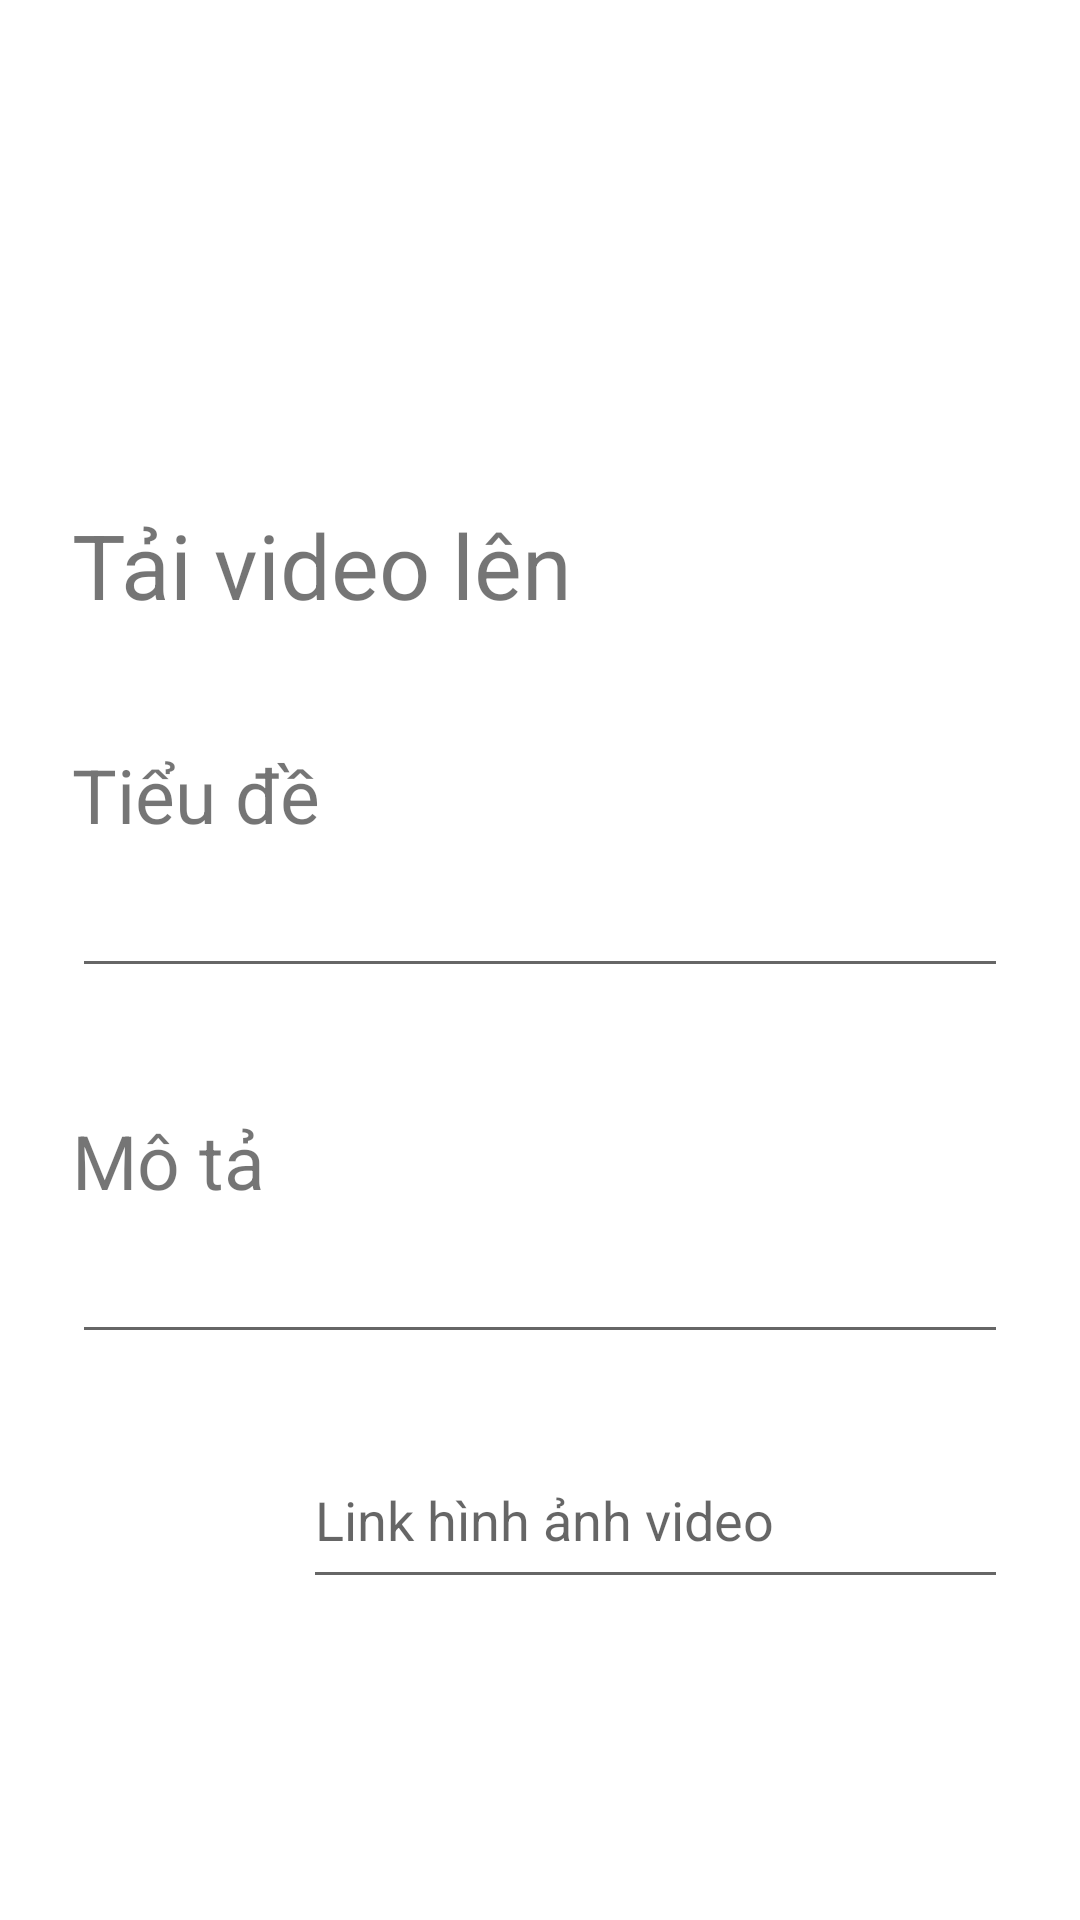

The Android layout XML behind this screen, and the referenced resources:
<!-- AndroidManifest.xml: application theme Theme.KINTUBE -->
<!-- res/layout/upload_video.xml -->
<?xml version="1.0" encoding="utf-8"?>
<FrameLayout
    xmlns:android="http://schemas.android.com/apk/res/android"
    xmlns:app="http://schemas.android.com/apk/res-auto"
    android:layout_width="match_parent"
    android:layout_height="match_parent"
    style="@style/MaterialAlertDialog.Material3.Title.Panel.CenterStacked">

    <LinearLayout
        android:layout_width="match_parent"
        android:layout_height="394dp"
        android:layout_marginTop="150dp"
        android:orientation="vertical">

        <LinearLayout
            android:layout_width="match_parent"
            android:layout_height="60dp">

            <TextView
                android:layout_width="match_parent"
                android:layout_height="wrap_content"
                android:text="Tải video lên"
                android:textSize="30dp" />

        </LinearLayout>

        <LinearLayout
            android:layout_width="match_parent"
            android:layout_height="107dp"
            android:layout_marginTop="20dp"
            android:orientation="vertical">

            <TextView
                android:id="@+id/textView2"
                android:layout_width="match_parent"
                android:layout_height="40dp"
                android:text="Tiểu đề"
                android:textSize="25dp" />

            <EditText
                android:layout_width="match_parent"
                android:layout_height="wrap_content" />
        </LinearLayout>

        <LinearLayout
            android:layout_width="match_parent"
            android:layout_height="107dp"
            android:layout_marginTop="15dp"
            android:orientation="vertical">

            <TextView
                android:id="@+id/textView3"
                android:layout_width="match_parent"
                android:layout_height="40dp"
                android:text="Mô tả"
                android:textSize="25dp" />

            <EditText
                android:layout_width="match_parent"
                android:layout_height="wrap_content" />
        </LinearLayout>

        <LinearLayout
            android:layout_width="match_parent"
            android:layout_height="68dp"
            android:orientation="horizontal">

            <ImageView
                android:id="@+id/imageView5"
                android:layout_width="77dp"
                android:layout_height="57dp"
                app:srcCompat="@drawable/baseline_image_search_24" />

            <EditText
                android:layout_width="match_parent"
                android:layout_height="56dp"
                android:hint="Link hình ảnh video" />
        </LinearLayout>
    </LinearLayout>

</FrameLayout>
<!-- resources referenced by this layout -->
<resources>
  <style name="Theme.KINTUBE" parent="Theme.MaterialComponents.DayNight.NoActionBar">
          
          <item name="colorPrimary">@color/purple_500</item>
          <item name="colorPrimaryVariant">@color/purple_700</item>
          <item name="colorOnPrimary">@color/white</item>
          
          <item name="colorSecondary">@color/teal_200</item>
          <item name="colorSecondaryVariant">@color/teal_700</item>
          <item name="colorOnSecondary">@color/black</item>
          
          <item name="android:statusBarColor">?attr/colorPrimaryVariant</item>
          
      </style>
  <color name="purple_500">#FF6200EE</color>
  <color name="purple_700">#FF3700B3</color>
  <color name="white">#FFFFFFFF</color>
  <color name="teal_200">#FF03DAC5</color>
  <color name="teal_700">#FF018786</color>
  <color name="black">#FF000000</color>
</resources>
